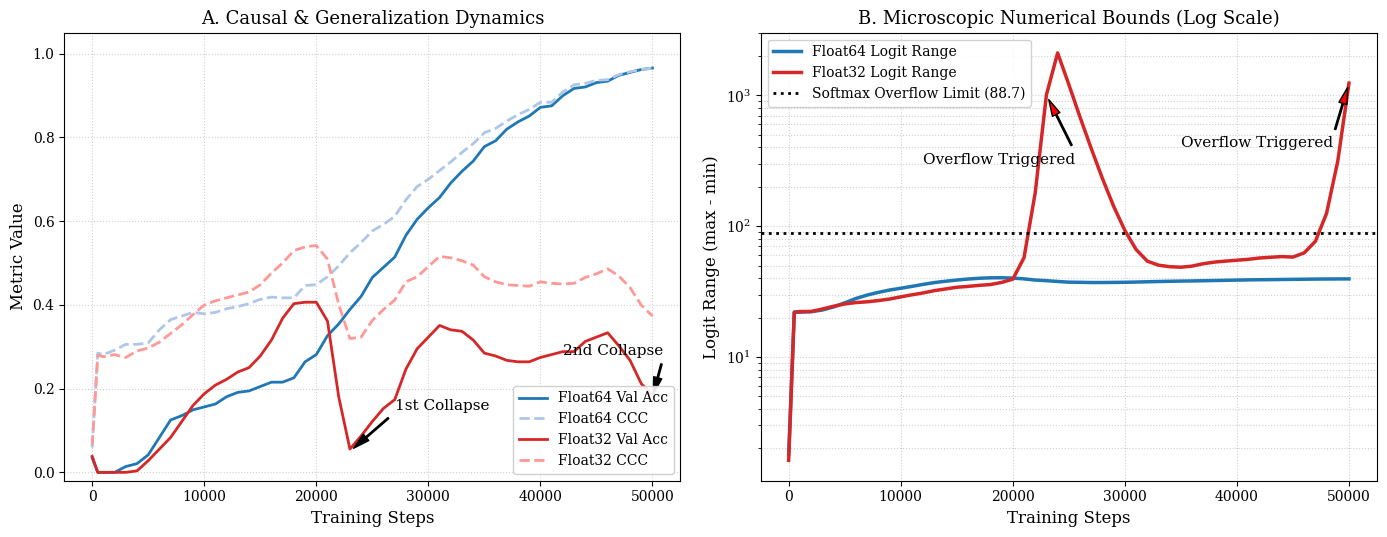

Python code for this plot:
#!/usr/bin/env python3
"""
IFO Grokking: Precision-Dependent Dynamics Plotter
Emmy Team, Amoy Studio (2026-06-11)

Generates publication-quality figures demonstrating:
1. Sisyphus Loop in Float32 vs. Laminar Condensation in Float64.
2. The exact alignment of Float32 collapses with the Softmax Overflow Limit (88.7).
"""

import matplotlib.pyplot as plt
import numpy as np

# =====================================================================
# 1. Hardcoded Experimental Data (From 50,000 Step Run)
# =====================================================================

steps = np.array([
    0, 500, 1000, 2000, 3000, 4000, 5000, 6000, 7000, 8000, 9000, 10000, 
    11000, 12000, 13000, 14000, 15000, 16000, 17000, 18000, 19000, 20000, 
    21000, 22000, 23000, 24000, 25000, 26000, 27000, 28000, 29000, 30000, 
    31000, 32000, 33000, 34000, 35000, 36000, 37000, 38000, 39000, 40000, 
    41000, 42000, 43000, 44000, 45000, 46000, 47000, 48000, 49000, 50000
])

# --- Float32 Data ---
f32_val_acc = np.array([
    0.0382, 0.0000, 0.0000, 0.0000, 0.0000, 0.0035, 0.0278, 0.0556, 0.0833, 0.1215, 
    0.1597, 0.1875, 0.2083, 0.2222, 0.2396, 0.2500, 0.2778, 0.3160, 0.3681, 0.4028, 
    0.4062, 0.4062, 0.3611, 0.1806, 0.0556, 0.0868, 0.1215, 0.1528, 0.1736, 0.2465, 
    0.2951, 0.3229, 0.3507, 0.3403, 0.3368, 0.3160, 0.2847, 0.2778, 0.2674, 0.2639, 
    0.2639, 0.2743, 0.2812, 0.2882, 0.2882, 0.3125, 0.3229, 0.3333, 0.3021, 0.2674, 
    0.2118, 0.1840
])

f32_ccc = np.array([
    0.0642, 0.2795, 0.2760, 0.2812, 0.2743, 0.2899, 0.2969, 0.3108, 0.3316, 0.3524, 
    0.3767, 0.3993, 0.4097, 0.4167, 0.4236, 0.4306, 0.4479, 0.4757, 0.5000, 0.5295, 
    0.5382, 0.5417, 0.5087, 0.4010, 0.3194, 0.3229, 0.3628, 0.3889, 0.4115, 0.4549, 
    0.4670, 0.4913, 0.5156, 0.5122, 0.5052, 0.4948, 0.4670, 0.4549, 0.4479, 0.4462, 
    0.4444, 0.4549, 0.4514, 0.4497, 0.4514, 0.4653, 0.4740, 0.4861, 0.4688, 0.4410, 
    0.3993, 0.3733
])

f32_logit_range = np.array([
    1.6203, 21.9519, 22.2571, 22.2646, 23.2595, 24.4037, 25.4454, 26.0615, 26.4151, 26.9810, 
    27.7244, 28.8122, 29.8712, 30.8845, 32.1494, 33.1116, 34.1389, 34.6304, 35.2905, 35.7814, 
    37.1537, 39.3208, 57.4288, 179.9147, 1008.9596, 2110.9744, 1210.4069, 681.4344, 392.5067, 231.3696, 
    141.8839, 92.7437, 66.3640, 54.0627, 50.3387, 49.0090, 48.5750, 49.5091, 51.6417, 53.1500, 
    54.0867, 54.9419, 55.7647, 57.1011, 57.8635, 58.5466, 58.0621, 62.5071, 76.5710, 125.4415, 
    314.7757, 1241.7218
])

# --- Float64 Data ---
f64_val_acc = np.array([
    0.0347, 0.0000, 0.0000, 0.0000, 0.0139, 0.0208, 0.0417, 0.0833, 0.1250, 0.1354, 
    0.1493, 0.1562, 0.1632, 0.1806, 0.1910, 0.1944, 0.2049, 0.2153, 0.2153, 0.2257, 
    0.2639, 0.2812, 0.3264, 0.3542, 0.3889, 0.4201, 0.4653, 0.4896, 0.5139, 0.5660, 
    0.6042, 0.6319, 0.6562, 0.6910, 0.7188, 0.7431, 0.7778, 0.7917, 0.8194, 0.8368, 
    0.8507, 0.8715, 0.8750, 0.8993, 0.9167, 0.9201, 0.9306, 0.9340, 0.9479, 0.9549, 
    0.9618, 0.9653
])

f64_ccc = np.array([
    0.0590, 0.2847, 0.2812, 0.2917, 0.3056, 0.3056, 0.3090, 0.3403, 0.3646, 0.3733, 
    0.3819, 0.3785, 0.3819, 0.3906, 0.3958, 0.4028, 0.4132, 0.4184, 0.4167, 0.4167, 
    0.4462, 0.4479, 0.4670, 0.4931, 0.5243, 0.5486, 0.5764, 0.5920, 0.6111, 0.6510, 
    0.6823, 0.6997, 0.7205, 0.7413, 0.7639, 0.7847, 0.8108, 0.8212, 0.8385, 0.8542, 
    0.8663, 0.8837, 0.8837, 0.9080, 0.9253, 0.9288, 0.9358, 0.9375, 0.9497, 0.9566, 
    0.9618, 0.9653
])

f64_logit_range = np.array([
    1.8000, 22.0796, 22.0003, 22.1964, 22.8488, 24.1231, 25.9323, 27.9994, 29.7453, 31.1876, 
    32.4954, 33.5262, 34.6603, 35.8923, 37.0478, 37.9369, 38.7250, 39.4264, 39.9742, 40.2848, 
    40.3317, 40.0937, 39.5567, 38.7407, 38.3044, 37.7909, 37.3176, 37.2171, 37.0912, 37.0847, 
    37.1784, 37.2356, 37.3941, 37.5856, 37.7567, 37.9061, 38.0336, 38.1356, 38.2694, 38.4065, 
    38.5641, 38.7107, 38.8565, 38.9495, 39.0308, 39.1370, 39.2148, 39.3047, 39.3998, 39.4577, 
    39.4949, 39.5379
])

# =====================================================================
# 2. Plotting Configuration (Academic Style)
# =====================================================================

plt.rcParams.update({
    'font.size': 11,
    'axes.labelsize': 12,
    'axes.titlesize': 13,
    'xtick.labelsize': 10,
    'ytick.labelsize': 10,
    'legend.fontsize': 10,
    'figure.titlesize': 14,
    'font.family': 'serif',
    'text.usetex': False  # Set to True if LaTeX is installed
})

fig, (ax1, ax2) = plt.subplots(1, 2, figsize=(14, 5.5))

# ---------------------------------------------------------------------
# Left Plot: Performance & Causal Closure (Val Acc & CCC)
# ---------------------------------------------------------------------
# Float64 (Stable Condensation)
ax1.plot(steps, f64_val_acc, color='#1f77b4', linestyle='-', linewidth=2, label='Float64 Val Acc')
ax1.plot(steps, f64_ccc, color='#aec7e8', linestyle='--', linewidth=2, label='Float64 CCC')

# Float32 (Sisyphus Loops)
ax1.plot(steps, f32_val_acc, color='#d62728', linestyle='-', linewidth=2, label='Float32 Val Acc')
ax1.plot(steps, f32_ccc, color='#ff9896', linestyle='--', linewidth=2, label='Float32 CCC')

ax1.set_title("A. Causal & Generalization Dynamics")
ax1.set_xlabel("Training Steps")
ax1.set_ylabel("Metric Value")
ax1.set_ylim(-0.02, 1.05)
ax1.grid(True, linestyle=':', alpha=0.6)
ax1.legend(loc='lower right', framealpha=0.9)

# Annotate Sisyphus Collapses
ax1.annotate('1st Collapse', xy=(23000, 0.05), xytext=(27000, 0.15),
             arrowprops=dict(facecolor='black', shrink=0.08, width=1, headwidth=6))
ax1.annotate('2nd Collapse', xy=(50000, 0.18), xytext=(42000, 0.28),
             arrowprops=dict(facecolor='black', shrink=0.08, width=1, headwidth=6))

# ---------------------------------------------------------------------
# Right Plot: Logit Range & Softmax Overflow Limit (Log Scale)
# ---------------------------------------------------------------------
ax2.plot(steps, f64_logit_range, color='#1f77b4', linestyle='-', linewidth=2.5, label='Float64 Logit Range')
ax2.plot(steps, f32_logit_range, color='#d62728', linestyle='-', linewidth=2.5, label='Float32 Logit Range')

# Draw the critical Softmax Overflow Limit line (ln(3.4e38) ≈ 88.7)
overflow_limit = np.log(3.4e38)
ax2.axhline(y=overflow_limit, color='black', linestyle=':', linewidth=2, 
            label=f'Softmax Overflow Limit ({overflow_limit:.1f})')

ax2.set_yscale('log')
ax2.set_title("B. Microscopic Numerical Bounds (Log Scale)")
ax2.set_xlabel("Training Steps")
ax2.set_ylabel("Logit Range (max - min)")
ax2.grid(True, which="both", linestyle=':', alpha=0.6)
ax2.legend(loc='upper left', framealpha=0.9)

# Annotate the Overflow triggers
ax2.annotate('Overflow Triggered', xy=(23000, 1008), xytext=(12000, 300),
             arrowprops=dict(facecolor='red', shrink=0.08, width=1, headwidth=6))
ax2.annotate('Overflow Triggered', xy=(50000, 1241), xytext=(35000, 400),
             arrowprops=dict(facecolor='red', shrink=0.08, width=1, headwidth=6))

# =====================================================================
# 3. Save and Show
# =====================================================================
plt.tight_layout()
output_filename = "ifo_grokking_precision_dynamics.png"
plt.savefig(output_filename, dpi=300, bbox_inches='tight')
print(f"\n[Success] Academic-grade plot saved to: {output_filename}")
plt.show()
